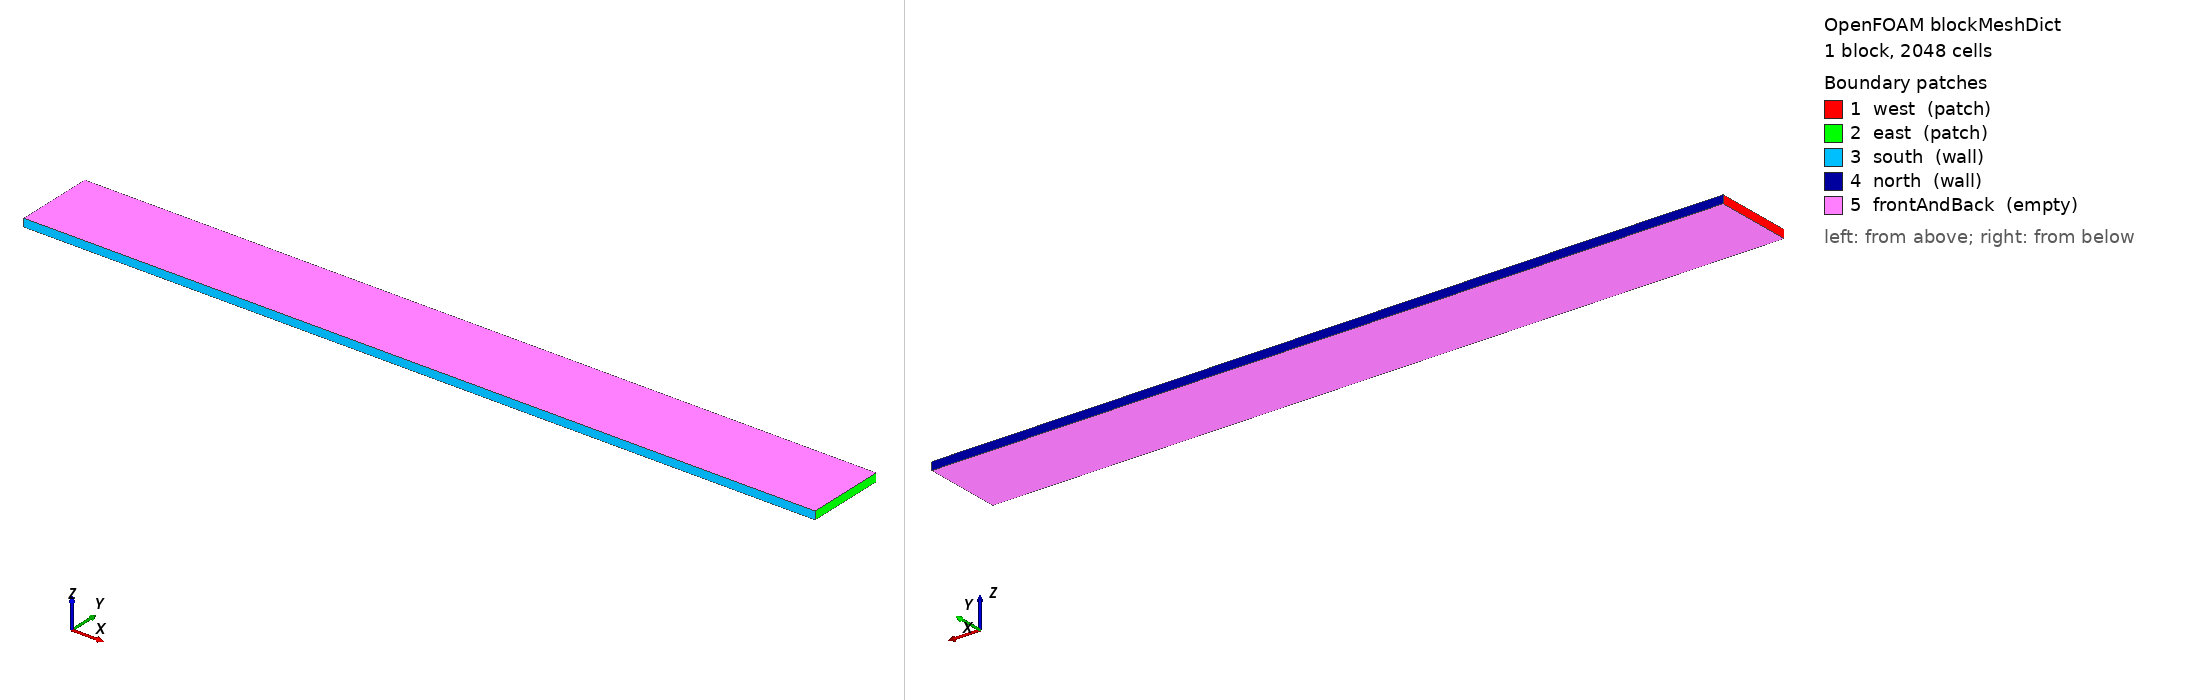

OpenFOAM case: the mesh blockMesh builds from blockMeshDict, 1 block(s), 2048 cells. Boundary patches (legend numbers): 1 west (patch), 2 east (patch), 3 south (wall), 4 north (wall), 5 frontAndBack (empty). Left view from above one corner, right view from below the opposite corner. Boundary conditions: 2 field file(s) under 0/; 5 of 5 drawn patches have an entry in a shipped field file.

=== system/blockMeshDict ===
FoamFile
{ version 2.0; format ascii; class dictionary; object blockMeshDict; }

convertToMeters 1;
vertices ((0 0 0) (1 0 0) (1 0.1 0) (0 0.1 0) (0 0 0.01) (1 0 0.01) (1 0.1 0.01) (0 0.1 0.01));
blocks (hex (0 1 2 3 4 5 6 7) (64 32 1) simpleGrading (1 1 1));
edges ();
boundary (
 west {type patch; faces ((0 4 7 3));}
 east {type patch; faces ((1 2 6 5));}
 south {type wall; faces ((0 1 5 4));}
 north {type wall; faces ((3 7 6 2));}
 frontAndBack {type empty; faces ((0 3 2 1) (4 5 6 7));}
);
mergePatchPairs ();



=== system/controlDict ===
FoamFile
{ version 2.0; format ascii; class dictionary; object controlDict; }


application simpleFoam; startFrom startTime; startTime 0; stopAt endTime; endTime 2000;
deltaT 1; writeControl timeStep; writeInterval 100; purgeWrite 0;
writeFormat ascii; writePrecision 12; writeCompression off; timeFormat general; timePrecision 6;
runTimeModifiable false;



=== 0/U ===
FoamFile
{ version 2.0; format ascii; class volVectorField; object U; }

dimensions [0 1 -1 0 0 0 0]; internalField uniform (0 0 0);
boundaryField {
west {type fixedValue; value nonuniform List<vector> 32 ((0.0005625 0 0) (0.0016875 0 0) (0.0028125 0 0) (0.0039375 0 0) (0.0050625 0 0) (0.0061875 0 0) (0.0073125 0 0) (0.0084375 0 0) (0.0095625 0 0) (0.0106875 0 0) (0.0118125 0 0) (0.0129375 0 0) (0.0140625 0 0) (0.0151875 0 0) (0.0163125 0 0) (0.0174375 0 0) (0.0185625 0 0) (0.0196875 0 0) (0.0208125 0 0) (0.0219375 0 0) (0.0230625 0 0) (0.0241875 0 0) (0.0253125 0 0) (0.0264375 0 0) (0.0275625 0 0) (0.0286875 0 0) (0.0298125 0 0) (0.0309375 0 0) (0.0320625 0 0) (0.0331875 0 0) (0.0343125 0 0) (0.0354375 0 0));}
east {type zeroGradient;}
south {type fixedValue; value uniform (0 0 0);}
north {type fixedValue; value uniform (0.036 0 0);}
frontAndBack {type empty;}
}


=== 0/p ===
FoamFile
{ version 2.0; format ascii; class volScalarField; object p; }

dimensions [0 2 -2 0 0 0 0]; internalField uniform 0;
boundaryField {
west {type zeroGradient;} east {type fixedValue; value uniform 0;} south {type zeroGradient;} north {type zeroGradient;}
frontAndBack {type empty;}
}
